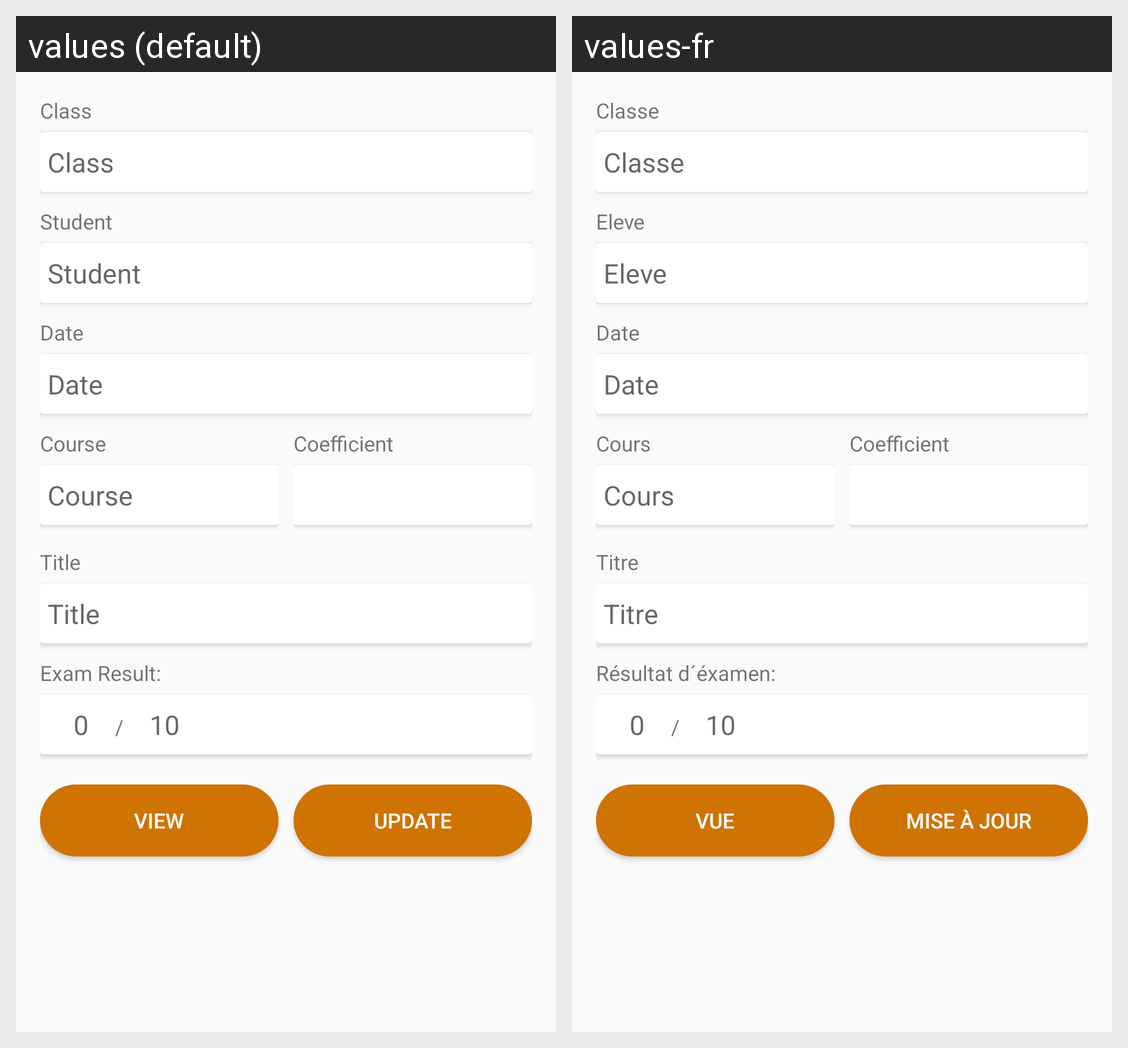

Here is an Android app screen in its default locale and in the app's own translations. Write out the translated-string differences for the strings that appear on this screen.
Android screen res/layout/fragment_exam.xml rendered under 2 locales, left to right: values (default), values-fr. Device: Nexus 5 (rendered at 1080×1920; each locale shown at half size, 540×960, under a caption strip naming it); theme AppTheme.
Strings drawn on this screen, with the default value and each locale's value (text and hints the layout hard-codes, and strings that could not be matched under every locale, appear in the picture but are not listed):

_class
  values: Class
  values-fr: Classe

student
  values: Student
  values-fr: Eleve

date
  values: Date
  values-fr: Date

course
  values: Course
  values-fr: Cours

coefficient
  values: Coefficient
  values-fr: Coefficient

title
  values: Title
  values-fr: Titre

exam_result
  values: Exam Result:
  values-fr: Résultat d´éxamen:

view
  values: View
  values-fr: Vue

update
  values: Update
  values-fr: Mise à jour
